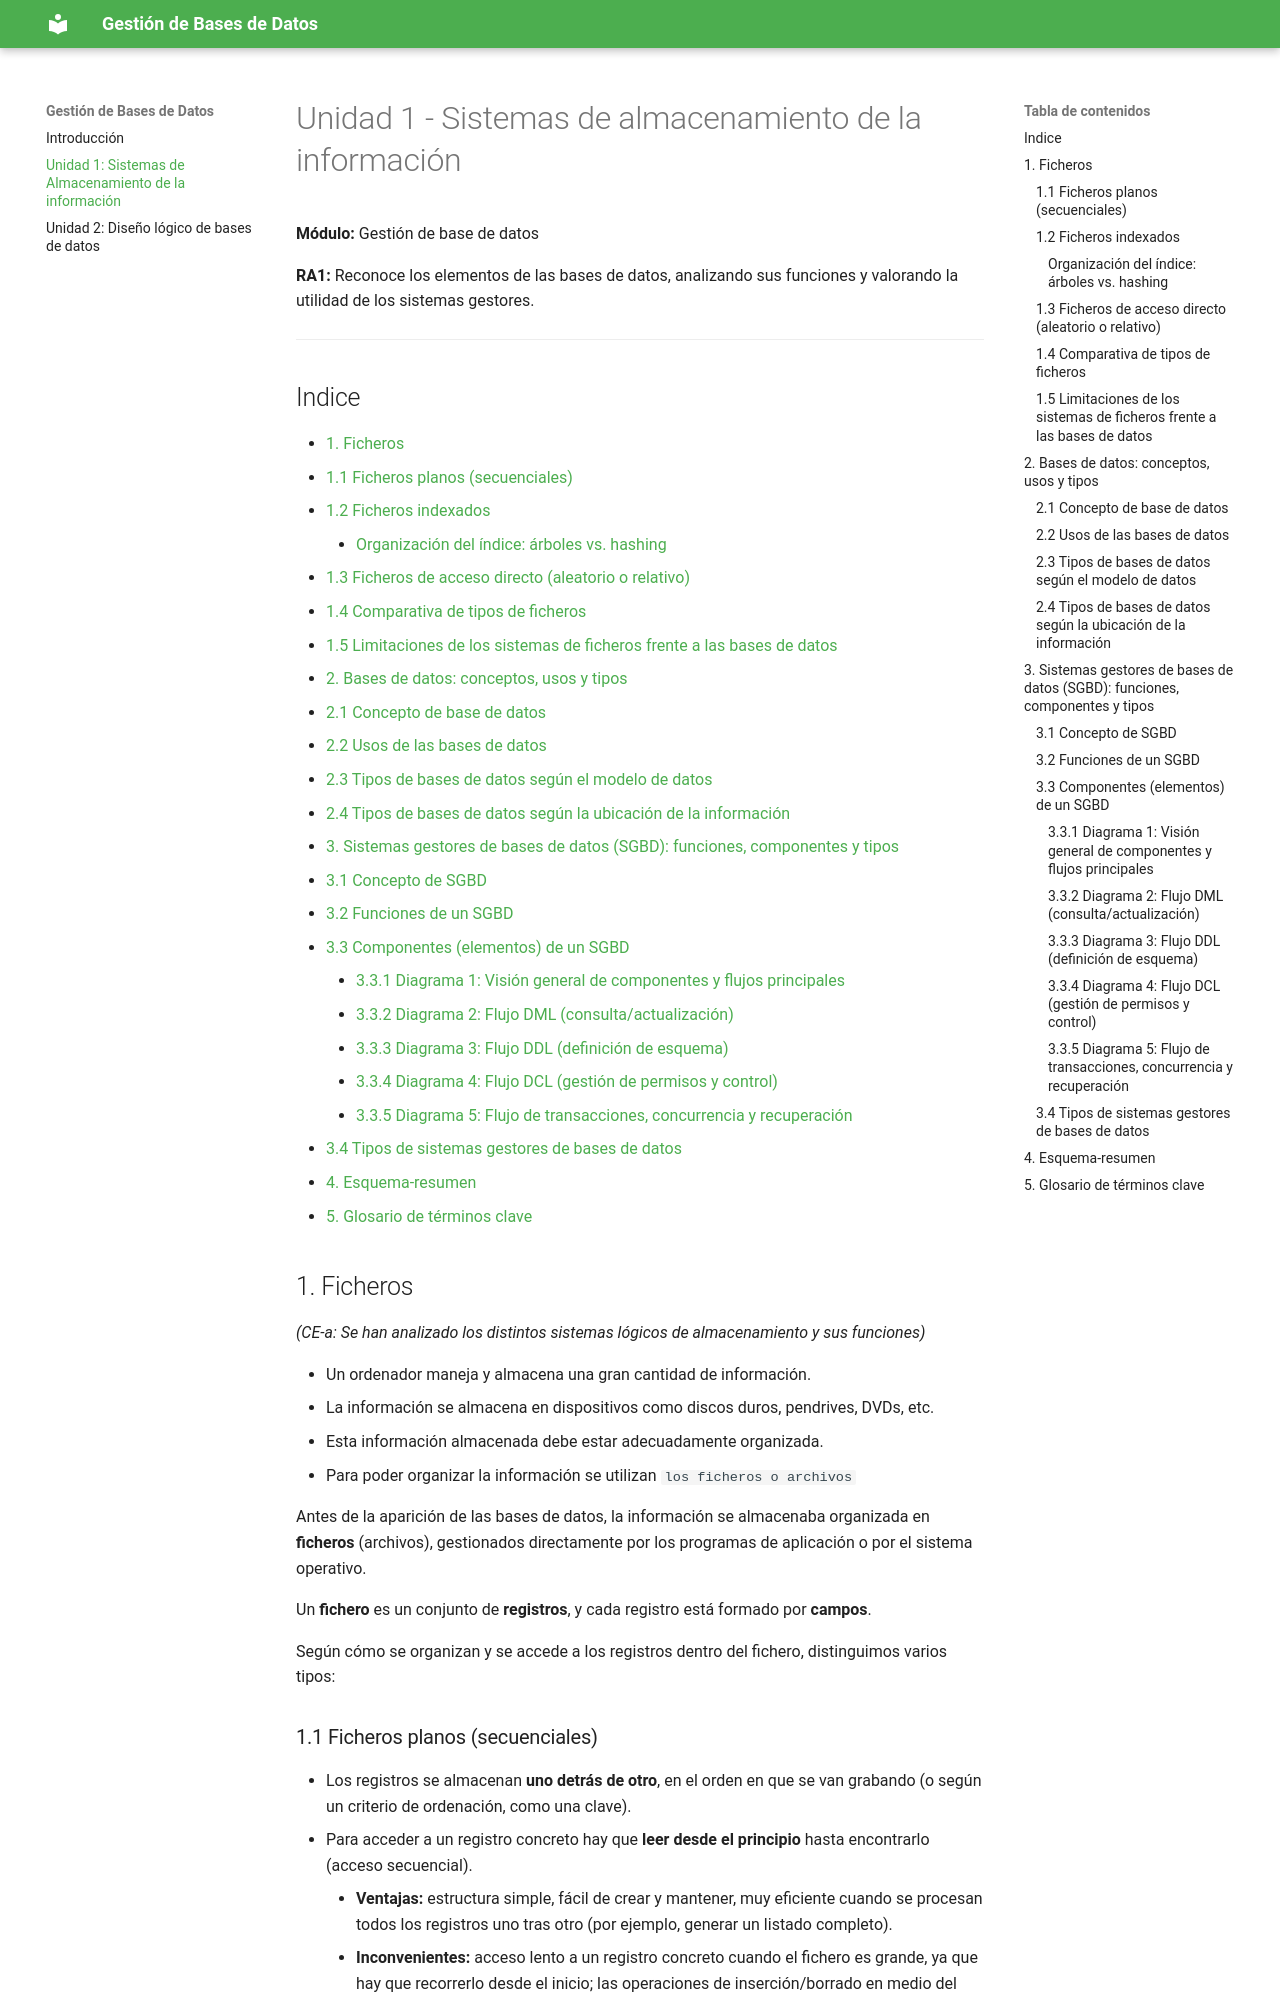

repository: cizacas/GBD26-27-Apuntes · page: UD1_Sistemas_de_almacenamiento_de_la_informacion/index.html · generator: mkdocs


# Unidad 1 - Sistemas de almacenamiento de la información <!-- omit from toc -->

**Módulo:** Gestión de base de datos

**RA1:** Reconoce los elementos de las bases de datos, analizando sus funciones y valorando la utilidad de los sistemas gestores.

---
## Indice <!-- omit from toc -->
- [1. Ficheros](#1-ficheros)
  - [1.1 Ficheros planos (secuenciales)](#11-ficheros-planos-secuenciales)
  - [1.2 Ficheros indexados](#12-ficheros-indexados)
    - [Organización del índice: árboles vs. hashing](#organización-del-índice-árboles-vs-hashing)
  - [1.3 Ficheros de acceso directo (aleatorio o relativo)](#13-ficheros-de-acceso-directo-aleatorio-o-relativo)
  - [1.4 Comparativa de tipos de ficheros](#14-comparativa-de-tipos-de-ficheros)
  - [1.5 Limitaciones de los sistemas de ficheros frente a las bases de datos](#15-limitaciones-de-los-sistemas-de-ficheros-frente-a-las-bases-de-datos)
- [2. Bases de datos: conceptos, usos y tipos](#2-bases-de-datos-conceptos-usos-y-tipos)
  - [2.1 Concepto de base de datos](#21-concepto-de-base-de-datos)
  - [2.2 Usos de las bases de datos](#22-usos-de-las-bases-de-datos)
  - [2.3 Tipos de bases de datos según el modelo de datos](#23-tipos-de-bases-de-datos-según-el-modelo-de-datos)
  - [2.4 Tipos de bases de datos según la ubicación de la información](#24-tipos-de-bases-de-datos-según-la-ubicación-de-la-información)
- [3. Sistemas gestores de bases de datos (SGBD): funciones, componentes y tipos](#3-sistemas-gestores-de-bases-de-datos-sgbd-funciones-componentes-y-tipos)
  - [3.1 Concepto de SGBD](#31-concepto-de-sgbd)
  - [3.2 Funciones de un SGBD](#32-funciones-de-un-sgbd)
  - [3.3 Componentes (elementos) de un SGBD](#33-componentes-elementos-de-un-sgbd)
    - [3.3.1 Diagrama 1: Visión general de componentes y flujos principales](#331-diagrama-1-visión-general-de-componentes-y-flujos-principales)
    - [3.3.2 Diagrama 2: Flujo DML (consulta/actualización)](#332-diagrama-2-flujo-dml-consultaactualización)
    - [3.3.3 Diagrama 3: Flujo DDL (definición de esquema)](#333-diagrama-3-flujo-ddl-definición-de-esquema)
    - [3.3.4 Diagrama 4: Flujo DCL (gestión de permisos y control)](#334-diagrama-4-flujo-dcl-gestión-de-permisos-y-control)
    - [3.3.5 Diagrama 5: Flujo de transacciones, concurrencia y recuperación](#335-diagrama-5-flujo-de-transacciones-concurrencia-y-recuperación)
  - [3.4 Tipos de sistemas gestores de bases de datos](#34-tipos-de-sistemas-gestores-de-bases-de-datos)
- [4. Esquema-resumen](#4-esquema-resumen)
- [5. Glosario de términos clave](#5-glosario-de-términos-clave)



## 1. Ficheros

*(CE-a: Se han analizado los distintos sistemas lógicos de almacenamiento y sus funciones)*

* Un ordenador maneja y almacena una gran cantidad de información.
* La información se almacena en dispositivos como discos duros, pendrives, DVDs, etc. 
* Esta información almacenada debe estar adecuadamente organizada. 
* Para poder organizar la información se utilizan `los ficheros o archivos`

Antes de la aparición de las bases de datos, la información se almacenaba organizada en **ficheros** (archivos), gestionados directamente por los programas de aplicación o por el sistema operativo.

Un **fichero** es un conjunto de **registros**, y cada registro está formado por **campos**.

Según cómo se organizan y se accede a los registros dentro del fichero, distinguimos varios tipos:
